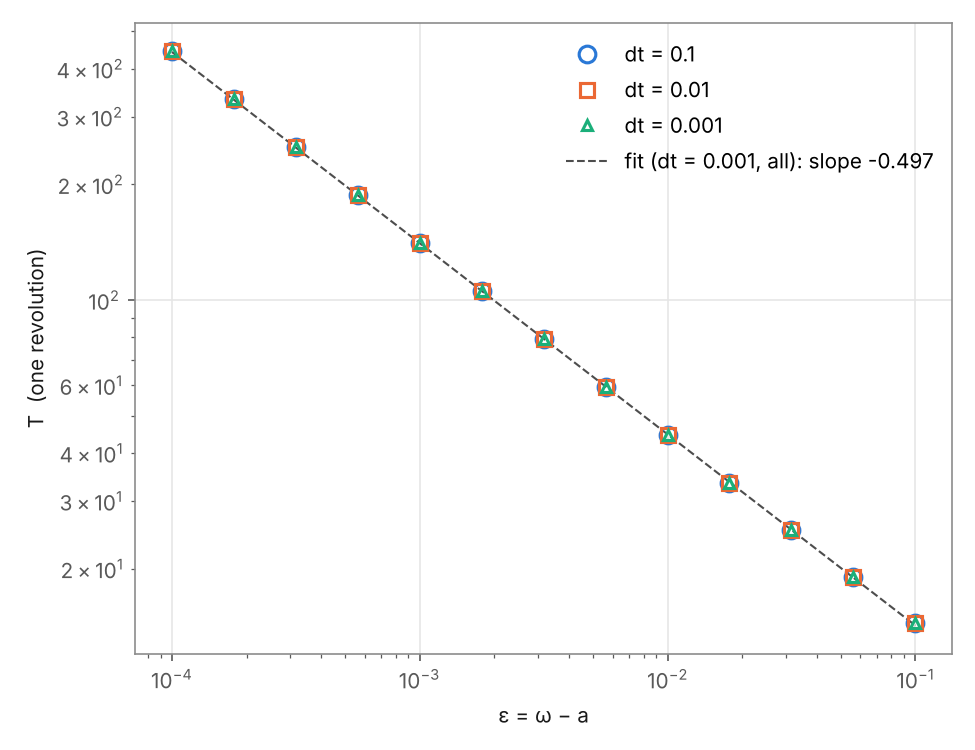

Values plotted in this chart, from the file beside it:
dt, a, eps, T, steps
0.1, 0.9, 0.1, 14.41, 145
0.1, 0.9438, 0.05623, 19, 191
0.1, 0.9684, 0.03162, 25.18, 252
0.1, 0.9822, 0.01778, 33.46, 335
0.1, 0.99, 0.01, 44.54, 446
0.1, 0.9944, 0.005623, 59.33, 594
0.1, 0.9968, 0.003162, 79.07, 791
0.1, 0.9982, 0.001778, 105.4, 1054
0.1, 0.999, 0.001, 140.5, 1406
0.1, 0.9994, 0.0005623, 187.4, 1874
0.1, 0.9997, 0.0003162, 249.9, 2499
0.1, 0.9998, 0.0001778, 333.2, 3332
0.1, 0.9999, 0.0001, 444.3, 4443
0.01, 0.9, 0.1, 14.41, 1442
0.01, 0.9438, 0.05623, 19, 1901
0.01, 0.9684, 0.03162, 25.18, 2519
0.01, 0.9822, 0.01778, 33.47, 3347
0.01, 0.99, 0.01, 44.54, 4455
0.01, 0.9944, 0.005623, 59.33, 5934
0.01, 0.9968, 0.003162, 79.07, 7907
0.01, 0.9982, 0.001778, 105.4, 10541
0.01, 0.999, 0.001, 140.5, 14054
0.01, 0.9994, 0.0005623, 187.4, 18739
0.01, 0.9997, 0.0003162, 249.9, 24987
0.01, 0.9998, 0.0001778, 333.2, 33319
0.01, 0.9999, 0.0001, 444.3, 44430
0.001, 0.9, 0.1, 14.41, 14415
0.001, 0.9438, 0.05623, 19, 19005
0.001, 0.9684, 0.03162, 25.18, 25185
0.001, 0.9822, 0.01778, 33.47, 33467
0.001, 0.99, 0.01, 44.54, 44541
0.001, 0.9944, 0.005623, 59.33, 59331
0.001, 0.9968, 0.003162, 79.07, 79070
0.001, 0.9982, 0.001778, 105.4, 105405
0.001, 0.999, 0.001, 140.5, 140532
0.001, 0.9994, 0.0005623, 187.4, 187382
0.001, 0.9997, 0.0003162, 249.9, 249862
0.001, 0.9998, 0.0001778, 333.2, 333185
0.001, 0.9999, 0.0001, 444.3, 444300
